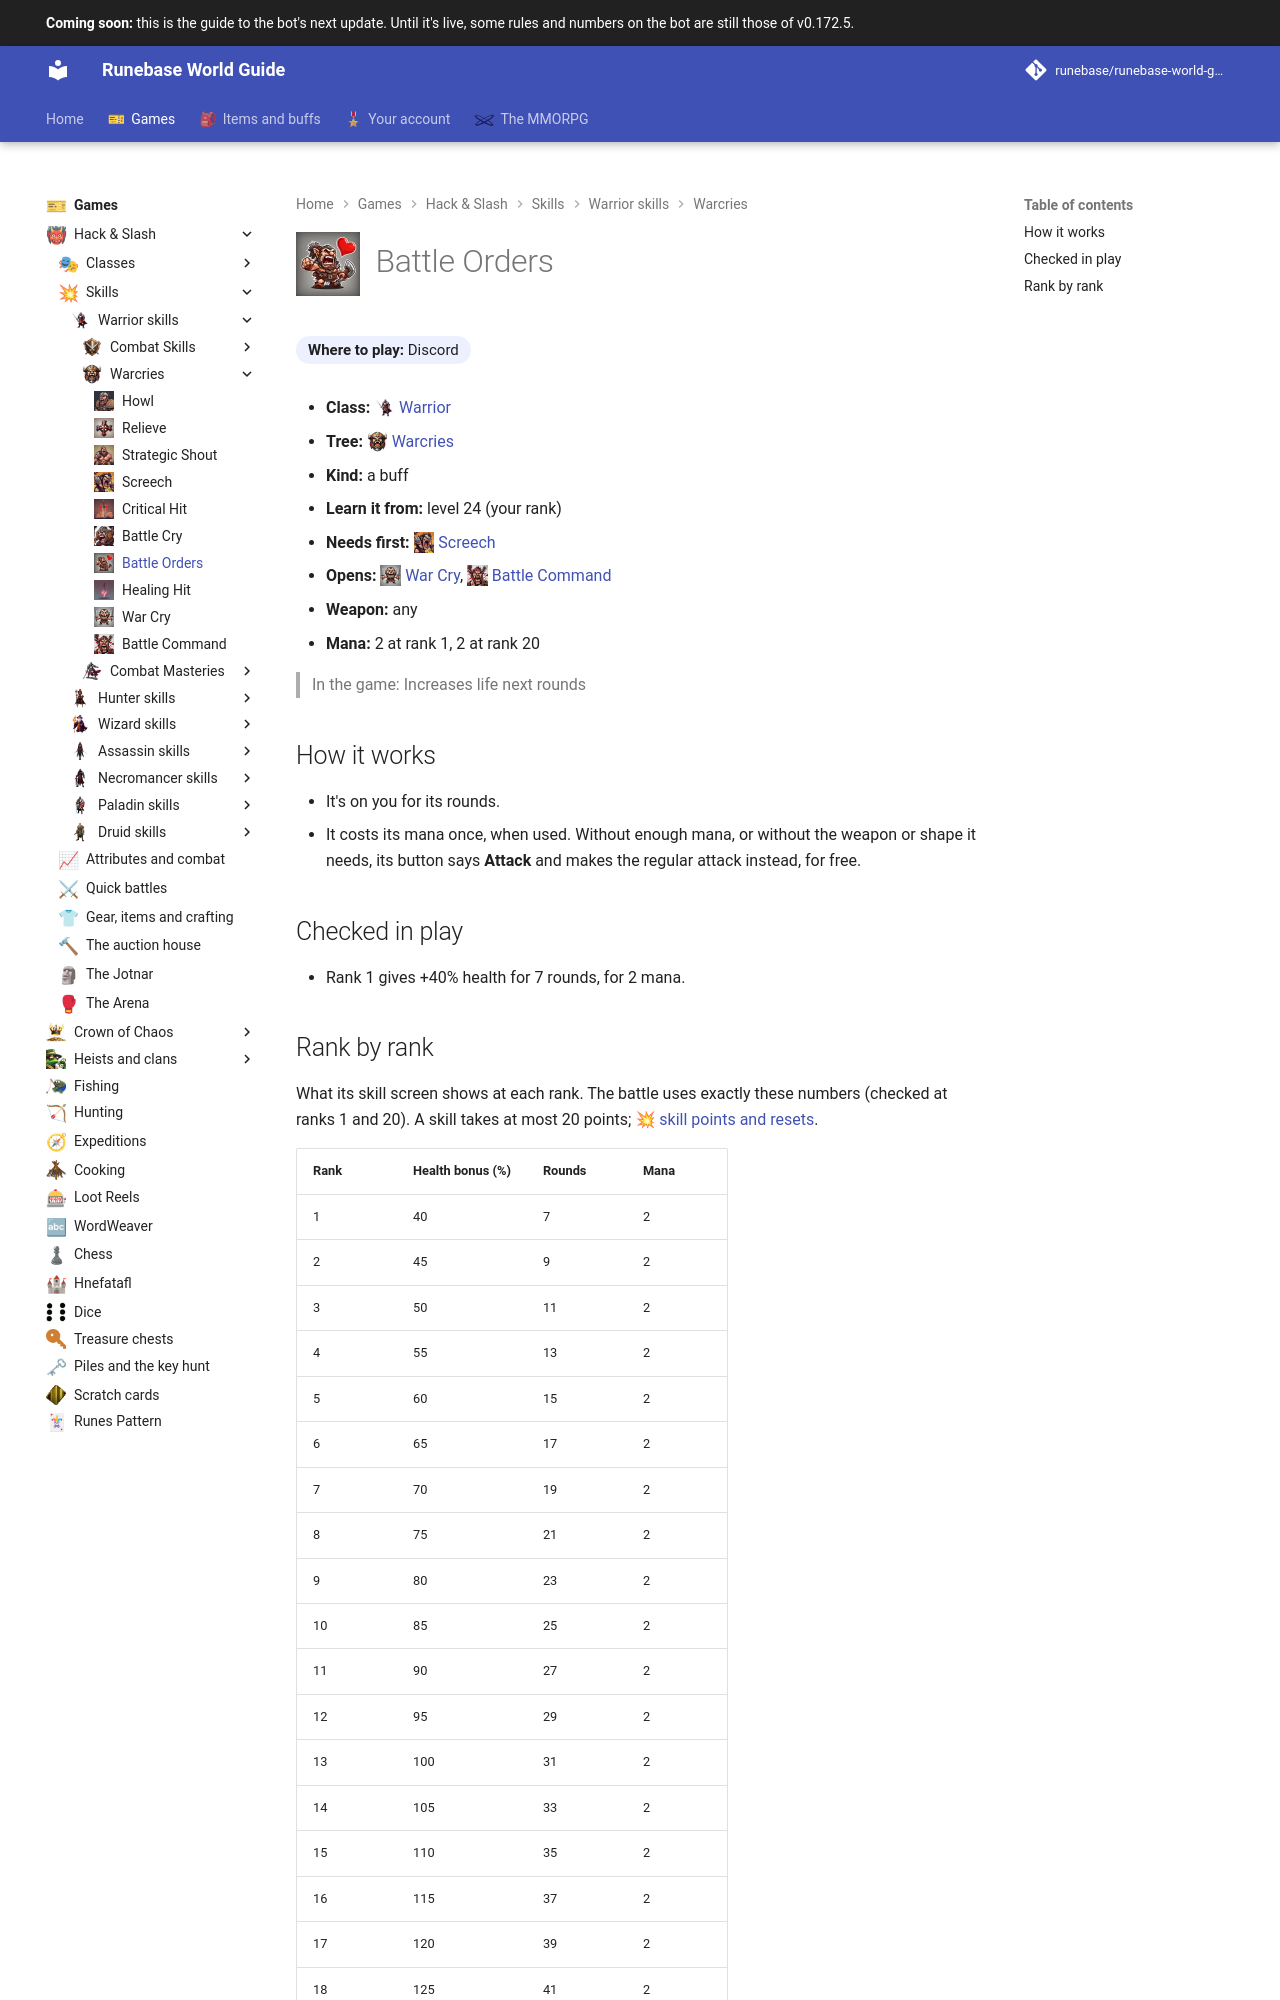

repository: Runebase/runebase-world-guide · page: next/games/hack-and-slash/skills/warrior/warcries/battle-orders/index.html · generator: mkdocs

---
title: "Battle Orders"
icon: guide/nav
nav_icon: "assets/icons/skill/warrior/battle-orders.webp"
---

# ![Battle Orders](../../../../../assets/icons/skill/warrior/battle-orders.webp){ .gi .gi-title width="64" height="64" loading="lazy" } Battle Orders

**Where to play:** Discord
{ .where-to-play }

- **Class:** <span class="gi-m">![](../../../../../assets/icons/class/warrior.webp){ .gi .gi-mention width="20" height="20" loading="lazy" }&nbsp;[Warrior](../../../classes/warrior.md)</span>
- **Tree:** <span class="gi-m">![](../../../../../assets/icons/skill-tree/warcries.webp){ .gi .gi-mention width="20" height="20" loading="lazy" }&nbsp;[Warcries](index.md)</span>
- **Kind:** a buff
- **Learn it from:** level 24 (your rank)
- **Needs first:** <span class="gi-m">![](../../../../../assets/icons/skill/warrior/screech.webp){ .gi .gi-mention width="20" height="20" loading="lazy" }&nbsp;[Screech](screech.md)</span>
- **Opens:** <span class="gi-m">![](../../../../../assets/icons/skill/warrior/war-cry.webp){ .gi .gi-mention width="20" height="20" loading="lazy" }&nbsp;[War Cry](war-cry.md)</span>, <span class="gi-m">![](../../../../../assets/icons/skill/warrior/battle-command.webp){ .gi .gi-mention width="20" height="20" loading="lazy" }&nbsp;[Battle Command](battle-command.md)</span>
- **Weapon:** any
- **Mana:** 2 at rank 1, 2 at rank 20

> In the game: Increases life next rounds

## How it works

- It's on you for its rounds.
- It costs its mana once, when used. Without enough mana, or without the weapon or shape it needs, its button says **Attack** and makes the regular attack instead, for free.

## Checked in play

- Rank 1 gives +40% health for 7 rounds, for 2 mana.
